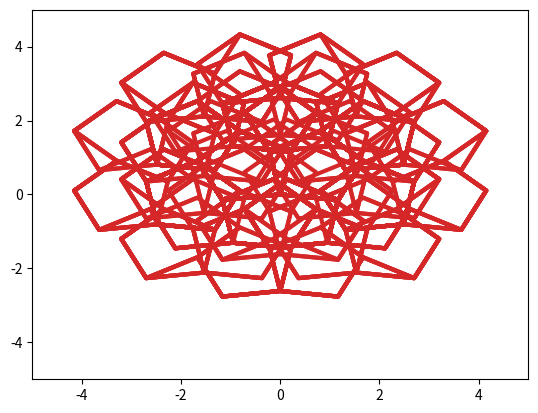

The script that saved this image:
# Robot Walks ProjectEuler Problem 208
import numpy as np
from copy import copy

total = 0
l = np.sqrt(2-2*np.cos(0.4*np.pi))
c_paths = []

def dr(theta, direction): # direction either 1 or -1
    return [l*np.sin(theta + 36 * direction), l*np.cos(theta + 36 * direction)]


def n_state(prev_r, prev_bearing, direction):
    # sorts out new coords and angle from previous
    #al = add_link(n - 1) # previous coordinates and angle
    prev_x = prev_r[0]
    prev_y = prev_r[1]
            
    r = [  (  prev_x + dr(prev_bearing, direction)[0]  )  ,  (  prev_y + dr(prev_bearing, direction)[1]  )  ]
    bearing = prev_bearing + 0.4 * np.pi * direction
            
    # and sends them up
    return r, bearing



r = [0,0]
bearing = 0

def f(r_i, bearing_i, n, temp_r_log = []):
    global total, c_paths
    
    for i in [-1, 1]:
        #print(n_state(r_i, bearing_i, i))
        
        r, bearing = n_state(r_i, bearing_i, i) # done
        temp_r_log.append(r)
        
        #print(temp_dir_log)
        
        if (n != 1):
            f(r, bearing, n-1, temp_r_log)
            
        else:
            #print(r,bearing)
            if (float("%.2f" % r[0]) == 0.00):
                if (float("%.2f" % r[1]) == 0.00):
                    if (float("%.2f" % (abs(bearing) % 6.283185)) == 0.00):
                        #print('yippee')
                        total += 1
                        c_paths.append(copy(temp_r_log))
        temp_r_log.pop()

f(r, bearing, 15)
#print(c_paths)
print("total: ", total)


# plot r's
import matplotlib.pyplot as plt
import numpy as np
for path in c_paths:
    x = []
    y = []
    for coord in path:
        x.append(coord[0])
        y.append(coord[1])
    x.append(path[0][0])
    y.append(path[0][1])
    
    axes = plt.gca()
    axes.set_xlim([-5,5])
    axes.set_ylim([-5,5])
    plt.plot(x, y, 'C3', zorder=1, lw=3)
    plt.show()
